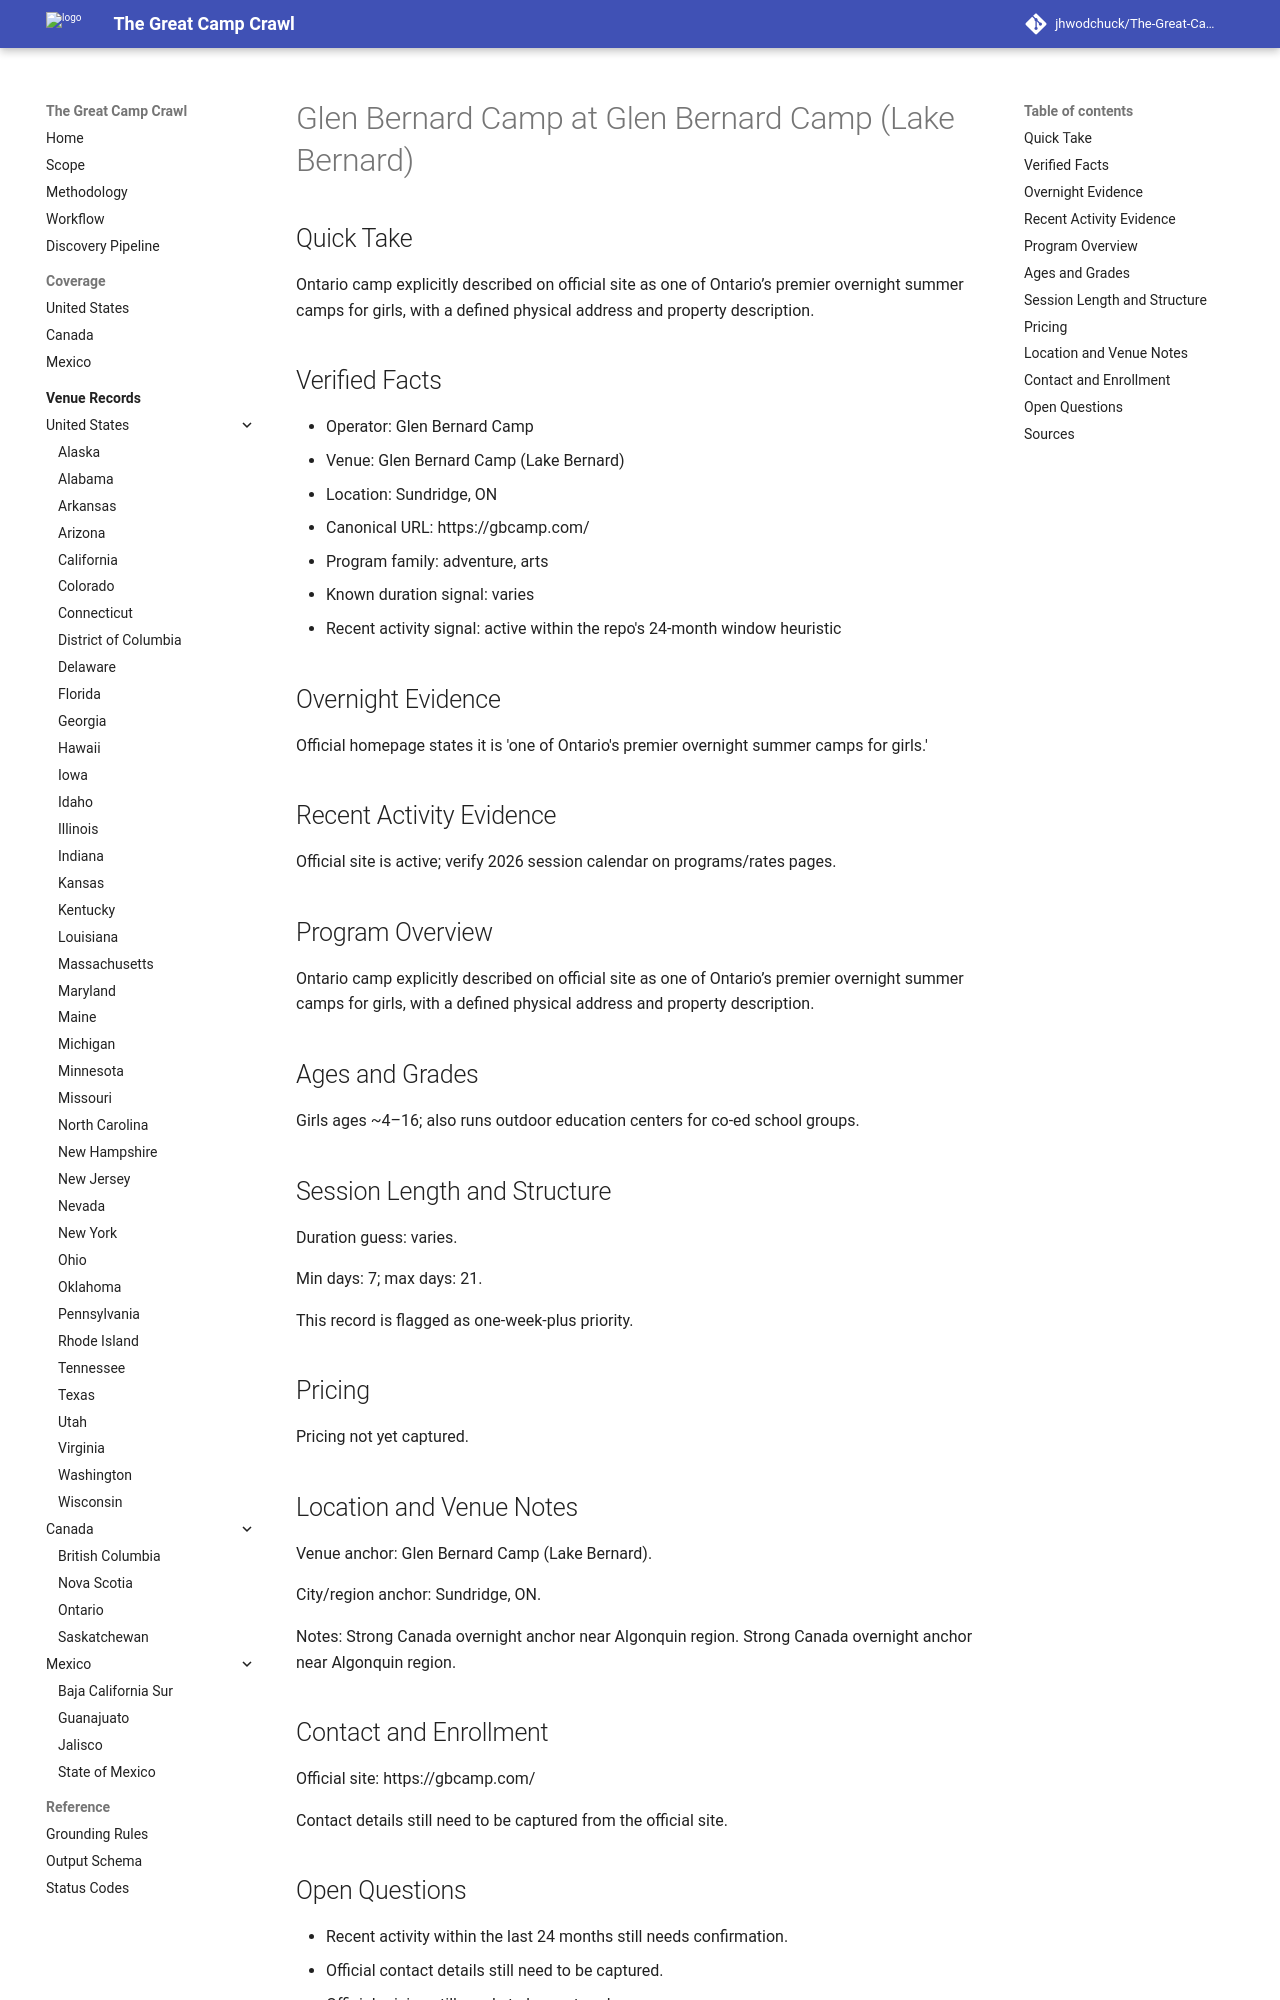

repository: jhwodchuck/The-Great-Camp-Crawl · page: camps/canada/on/glen-bernard-camp--ca-on-sundridge-glen-bernard-camp-lake-bernard--ca-on-sundridge-glen-bernard-camp/index.html · generator: mkdocs

---
record_id: ca-on-sundridge-glen-bernard-camp
camp_id: glen-bernard-camp
venue_id: ca-on-sundridge-glen-bernard-camp-lake-bernard
name: Glen Bernard Camp
display_name: Glen Bernard Camp at Glen Bernard Camp (Lake Bernard)
country: CA
country_name: Canada
region: 'ON'
region_name: Ontario
city: Sundridge
venue_name: Glen Bernard Camp (Lake Bernard)
program_family:
- adventure
- arts
camp_types:
- overnight
priority_flags:
  college_precollege: false
  one_week_plus: true
languages_found:
- en
source_language_primary: en
activity_status: active_recent
activity_evidence_window_months: 24
duration:
  min_days: 7
  max_days: 21
pricing:
  currency: CAD
  amount_min: null
  amount_max: null
  boarding_included: null
ages:
  min: null
  max: null
grades:
  min: null
  max: null
operator:
  name: Glen Bernard Camp
  type: camp-operator
website:
  canonical_url: https://gbcamp.com
  admissions_url: null
  session_dates_url: https://gbcamp.com
  pricing_url: null
contact:
  email: null
  phone: null
location:
  address: null
  postal_code: null
  latitude: null
  longitude: null
verification:
  overnight_confirmed: true
  active_past_2_years_confirmed: true
  confidence: medium
  last_verified: '2026-04-13'
evidence:
  overnight_source_url: https://gbcamp.com
  recent_activity_source_url: https://gbcamp.com
  duration_source_url: https://gbcamp.com
  pricing_source_url: null
tags:
- ca
- 'on'
- sundridge
- adventure
- arts
- overnight
draft_status: draft
---

# Glen Bernard Camp at Glen Bernard Camp (Lake Bernard)

## Quick Take
Ontario camp explicitly described on official site as one of Ontario’s premier overnight summer camps for girls, with a defined physical address and property description.

## Verified Facts
- Operator: Glen Bernard Camp
- Venue: Glen Bernard Camp (Lake Bernard)
- Location: Sundridge, ON
- Canonical URL: https://gbcamp.com/
- Program family: adventure, arts
- Known duration signal: varies
- Recent activity signal: active within the repo's 24-month window heuristic

## Overnight Evidence
Official homepage states it is 'one of Ontario's premier overnight summer camps for girls.'

## Recent Activity Evidence
Official site is active; verify 2026 session calendar on programs/rates pages.

## Program Overview
Ontario camp explicitly described on official site as one of Ontario’s premier overnight summer camps for girls, with a defined physical address and property description.

## Ages and Grades
Girls ages ~4–16; also runs outdoor education centers for co-ed school groups.

## Session Length and Structure
Duration guess: varies.

Min days: 7; max days: 21.

This record is flagged as one-week-plus priority.

## Pricing
Pricing not yet captured.

## Location and Venue Notes
Venue anchor: Glen Bernard Camp (Lake Bernard).

City/region anchor: Sundridge, ON.

Notes: Strong Canada overnight anchor near Algonquin region. Strong Canada overnight anchor near Algonquin region.
